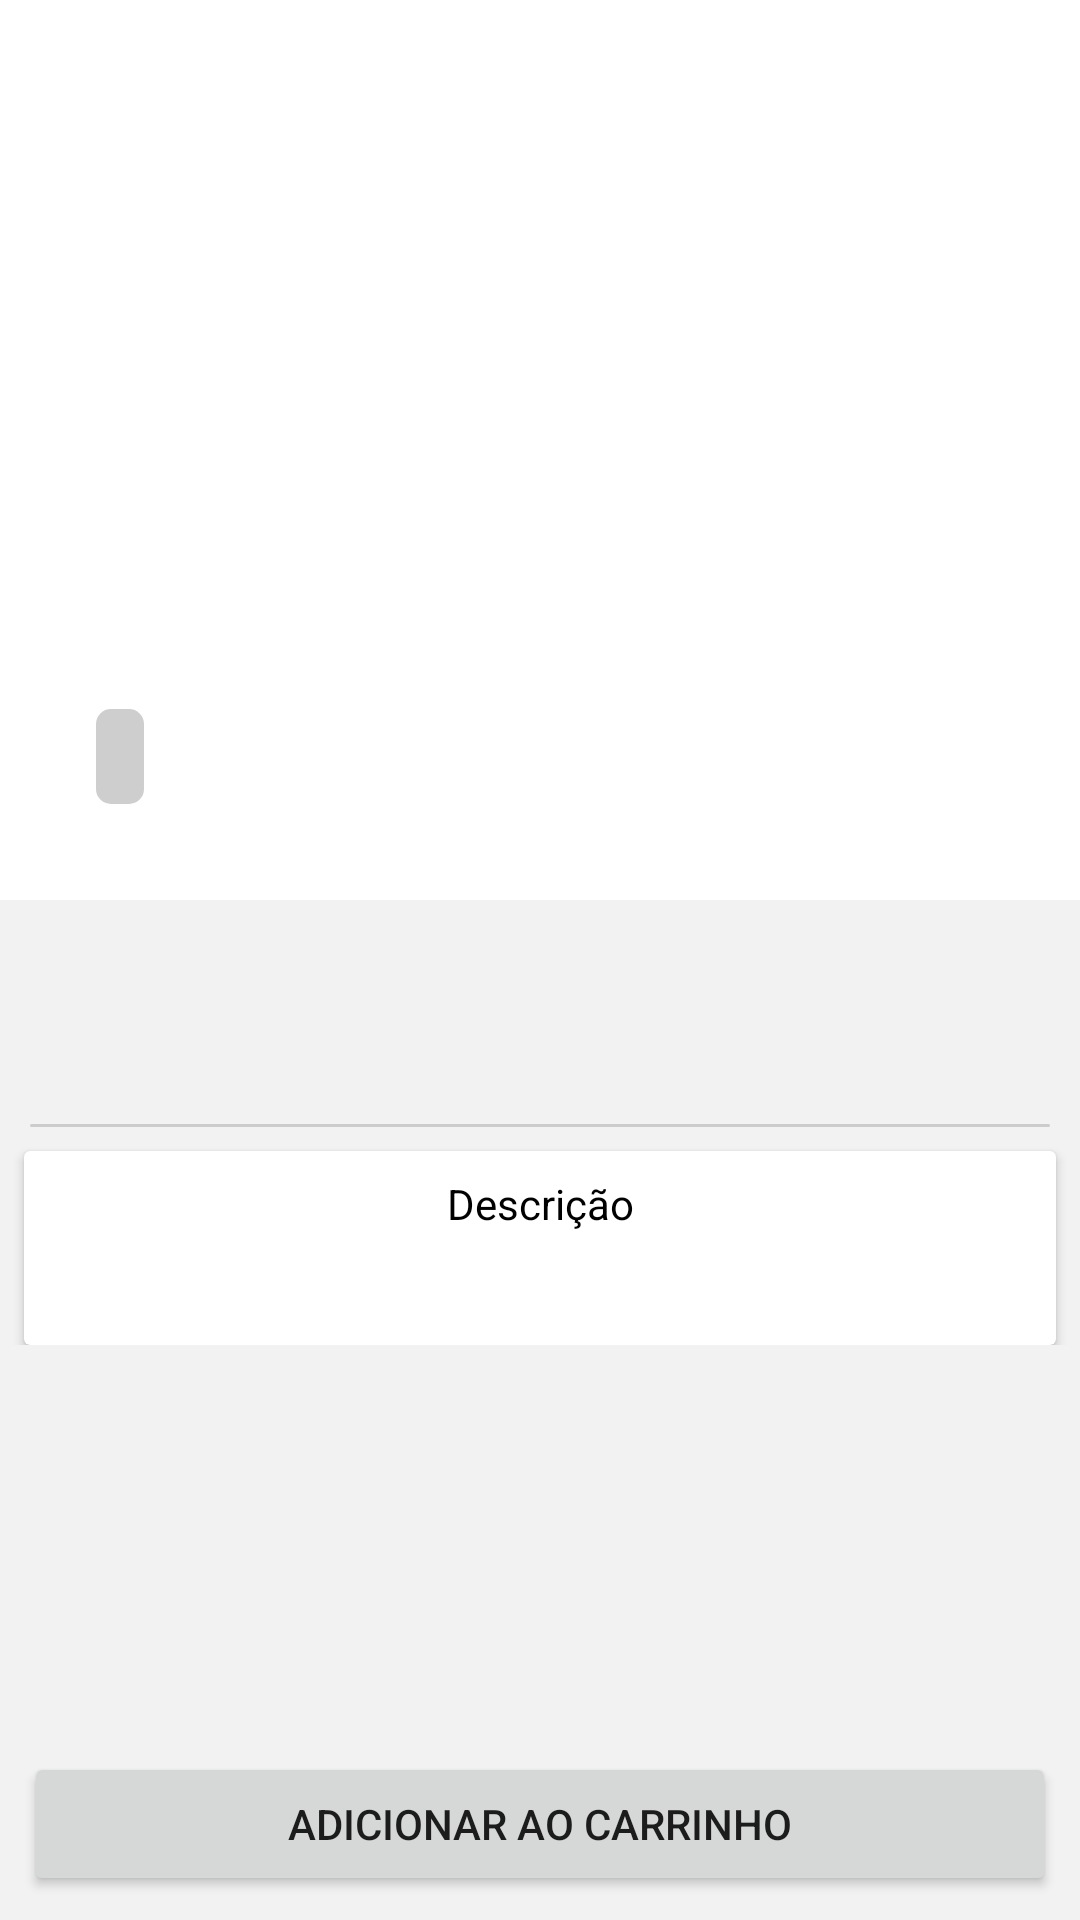

Produce the Android XML layout that renders to this screen, including the resource entries it uses.
<!-- AndroidManifest.xml: application theme Theme.Estudo -->
<!-- res/layout/detalhes_produto.xml -->
<?xml version="1.0" encoding="utf-8"?>
<androidx.constraintlayout.widget.ConstraintLayout
    xmlns:android="http://schemas.android.com/apk/res/android"
    xmlns:app="http://schemas.android.com/apk/res-auto"
    xmlns:tools="http://schemas.android.com/tools"
    android:layout_width="match_parent"
    android:layout_height="match_parent"
    android:background="@color/grey">

    <ScrollView
        android:id="@+id/scrollView2"
        android:layout_width="match_parent"
        android:layout_height="0dp"
        app:layout_constraintBottom_toTopOf="@+id/buttonAdicionar"
        app:layout_constraintEnd_toEndOf="parent"
        app:layout_constraintStart_toStartOf="parent"
        app:layout_constraintTop_toTopOf="parent">

        <androidx.constraintlayout.widget.ConstraintLayout
            android:layout_width="match_parent"
            android:layout_height="wrap_content"
            app:layout_constraintBottom_toBottomOf="parent"
            app:layout_constraintEnd_toEndOf="parent"
            app:layout_constraintStart_toStartOf="parent"
            app:layout_constraintTop_toTopOf="parent">

            <View
                android:id="@+id/view"
                android:layout_width="match_parent"
                android:layout_height="1dp"
                android:layout_margin="10dp"
                android:layout_marginTop="16dp"
                android:layout_marginEnd="8dp"
                android:background="@drawable/line_solid"
                app:layout_constraintEnd_toEndOf="parent"
                app:layout_constraintHorizontal_bias="0.0"
                app:layout_constraintStart_toStartOf="parent"
                app:layout_constraintTop_toBottomOf="@+id/textViewValor" />

            <androidx.cardview.widget.CardView
                android:layout_width="match_parent"
                android:layout_height="wrap_content"
                android:layout_marginStart="8dp"
                android:layout_marginTop="8dp"
                android:layout_marginEnd="8dp"
                app:cardCornerRadius="2dp"
                app:layout_constraintEnd_toEndOf="parent"
                app:layout_constraintStart_toStartOf="parent"
                app:layout_constraintTop_toBottomOf="@+id/view">

                <androidx.constraintlayout.widget.ConstraintLayout
                    android:layout_width="match_parent"
                    android:layout_height="match_parent">

                    <TextView
                        android:id="@+id/textView4"
                        android:layout_width="wrap_content"
                        android:layout_height="wrap_content"
                        android:layout_marginStart="8dp"
                        android:layout_marginTop="8dp"
                        android:layout_marginEnd="8dp"
                        android:text="@string/descricao"
                        android:textAlignment="center"
                        android:textColor="@android:color/black"
                        android:textSize="14sp"
                        app:layout_constraintEnd_toEndOf="parent"
                        app:layout_constraintStart_toStartOf="parent"
                        app:layout_constraintTop_toTopOf="parent"
                        tools:layout_conversion_absoluteHeight="24dp"
                        tools:layout_conversion_absoluteWidth="79dp" />

                    <TextView
                        android:id="@+id/textViewDescricaoProduto"
                        android:layout_width="match_parent"
                        android:layout_height="wrap_content"
                        android:layout_marginStart="8dp"
                        android:layout_marginTop="8dp"
                        android:layout_marginEnd="8dp"
                        android:layout_marginBottom="8dp"
                        android:maxLines="40"
                        android:textAlignment="center"
                        android:textSize="16sp"
                        app:layout_constraintBottom_toBottomOf="parent"
                        app:layout_constraintEnd_toEndOf="parent"
                        app:layout_constraintStart_toStartOf="parent"
                        app:layout_constraintTop_toBottomOf="@+id/textView4"
                        tools:layout_conversion_absoluteHeight="21dp"
                        tools:layout_conversion_absoluteWidth="379dp" />
                </androidx.constraintlayout.widget.ConstraintLayout>
            </androidx.cardview.widget.CardView>

            <androidx.viewpager2.widget.ViewPager2
                android:id="@+id/viewPagerProdutos"
                android:layout_width="match_parent"
                android:layout_height="300dp"
                android:background="@color/white"
                app:layout_constraintEnd_toEndOf="parent"
                app:layout_constraintStart_toStartOf="parent"
                app:layout_constraintTop_toTopOf="parent">

            </androidx.viewpager2.widget.ViewPager2>

            <TextView
                android:id="@+id/textViewQuantidadeFoto"
                android:layout_width="wrap_content"
                android:layout_height="wrap_content"
                android:layout_marginStart="32dp"
                android:layout_marginTop="8dp"
                android:layout_marginEnd="8dp"
                android:layout_marginBottom="32dp"
                android:background="@drawable/quantidade_fotos"
                android:fontFamily="serif-monospace"
                android:padding="8dp"
                android:textAlignment="center"
                android:textColor="@android:color/white"
                app:layout_constraintBottom_toBottomOf="@+id/viewPagerProdutos"
                app:layout_constraintEnd_toEndOf="parent"
                app:layout_constraintHorizontal_bias="0.0"
                app:layout_constraintStart_toStartOf="parent"
                app:layout_constraintTop_toTopOf="parent"
                app:layout_constraintVertical_bias="1.0" />

            <TextView
                android:id="@+id/textViewNomeProduto"
                android:layout_width="wrap_content"
                android:layout_height="wrap_content"
                android:layout_marginStart="8dp"
                android:layout_marginTop="8dp"
                android:textColor="@color/black"
                android:textSize="18sp"
                app:layout_constraintEnd_toEndOf="parent"
                app:layout_constraintHorizontal_bias="0.0"
                app:layout_constraintStart_toStartOf="parent"
                app:layout_constraintTop_toBottomOf="@+id/viewPagerProdutos" />

            <TextView
                android:id="@+id/textViewValor"
                android:layout_width="wrap_content"
                android:layout_height="wrap_content"
                android:layout_marginStart="8dp"
                android:layout_marginTop="8dp"
                android:textColor="@color/black"
                android:textSize="18sp"
                app:layout_constraintStart_toStartOf="parent"
                app:layout_constraintTop_toBottomOf="@+id/textViewNomeProduto" />
        </androidx.constraintlayout.widget.ConstraintLayout>
    </ScrollView>


    <Button
        android:id="@+id/buttonAdicionar"
        android:layout_width="0dp"
        android:layout_height="wrap_content"
        android:layout_marginStart="8dp"
        android:layout_marginEnd="8dp"
        android:layout_marginBottom="8dp"
        android:text="@string/adicionar_ao_carrinho"
        app:layout_constraintBottom_toBottomOf="parent"
        app:layout_constraintEnd_toEndOf="parent"
        app:layout_constraintStart_toStartOf="parent" />

</androidx.constraintlayout.widget.ConstraintLayout>
<!-- resources referenced by this layout -->
<resources>
  <color name="black">#FF000000</color>
  <color name="grey">#f2f2f2</color>
  <color name="white">#FFFFFFFF</color>
  <!-- drawable line_solid (drawable) -->
  <?xml version="1.0" encoding="utf-8"?>
  <shape xmlns:android="http://schemas.android.com/apk/res/android"
      android:shape="rectangle">
      <solid android:color="@color/grey_20" />
      <padding
          android:left="5dp"
          android:top="4dp"
          android:right="4dp"
          android:bottom="4dp" />
      <corners android:radius="6dp" />
  </shape>
  <!-- drawable quantidade_fotos (drawable) -->
  <?xml version="1.0" encoding="utf-8"?>
  <shape xmlns:android="http://schemas.android.com/apk/res/android">
      <corners android:radius="5dp" />
      <solid android:color="#320A0A0A" />
  </shape>
  <string name="adicionar_ao_carrinho">Adicionar ao carrinho</string>
  <string name="descricao">Descrição</string>
  <style name="Theme.Estudo" parent="Theme.MaterialComponents.DayNight.NoActionBar">
          
          <item name="colorPrimary">@color/purple_500</item>
          <item name="colorPrimaryVariant">@color/purple_700</item>
          <item name="colorOnPrimary">@color/white</item>
          
          <item name="colorSecondary">@color/teal_200</item>
          <item name="colorSecondaryVariant">@color/teal_700</item>
          <item name="colorOnSecondary">@color/black</item>
          
          <item name="android:statusBarColor" tools:targetApi="l">?attr/colorPrimaryVariant</item>
          
      </style>
  <color name="grey_20">#CCCCCC</color>
  <color name="purple_500">#FF6200EE</color>
  <color name="purple_700">#FF3700B3</color>
  <color name="teal_200">#FF03DAC5</color>
  <color name="teal_700">#FF018786</color>
</resources>
